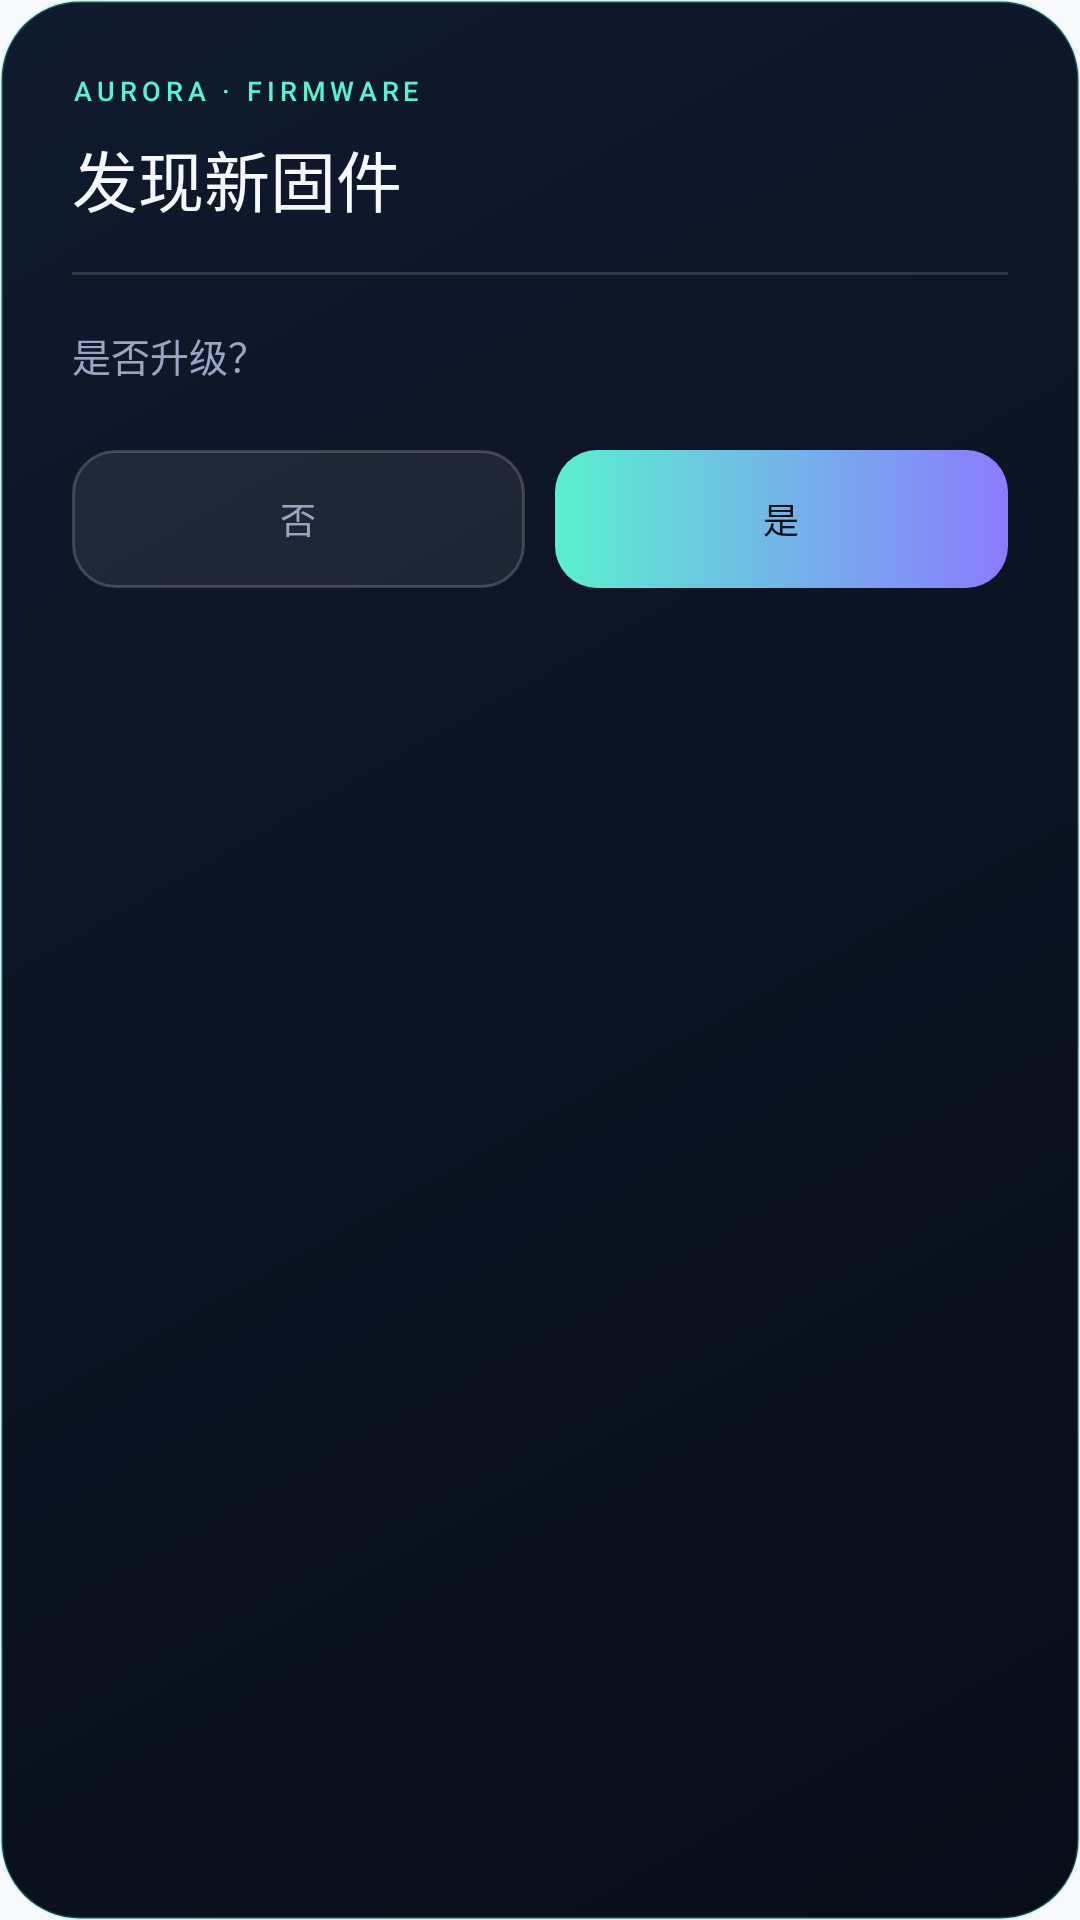

This screen was rendered from an Android layout file. Write that file and the resources it references.
<!-- AndroidManifest.xml: application theme Theme.LS -->
<!-- res/layout/dialog_fota_prompt.xml -->
<?xml version="1.0" encoding="utf-8"?>
<LinearLayout xmlns:android="http://schemas.android.com/apk/res/android"
    android:layout_width="match_parent"
    android:layout_height="wrap_content"
    android:background="@drawable/bg_update_dialog"
    android:orientation="vertical"
    android:paddingStart="24dp"
    android:paddingTop="24dp"
    android:paddingEnd="24dp"
    android:paddingBottom="22dp">

    <TextView
        android:layout_width="wrap_content"
        android:layout_height="wrap_content"
        android:fontFamily="sans-serif-medium"
        android:letterSpacing="0.18"
        android:text="AURORA · FIRMWARE"
        android:textColor="@color/mint"
        android:textSize="9sp" />

    <TextView
        android:id="@+id/fotaDialogTitle"
        android:layout_width="wrap_content"
        android:layout_height="wrap_content"
        android:layout_marginTop="7dp"
        android:fontFamily="sans-serif-medium"
        android:text="发现新固件"
        android:textColor="@color/text_primary"
        android:textSize="22sp" />

    <View
        android:layout_width="match_parent"
        android:layout_height="1dp"
        android:layout_marginTop="15dp"
        android:background="#22FFFFFF" />

    <TextView
        android:id="@+id/fotaDialogMessage"
        android:layout_width="match_parent"
        android:layout_height="wrap_content"
        android:layout_marginTop="17dp"
        android:lineSpacingExtra="4dp"
        android:text="是否升级？"
        android:textColor="@color/text_secondary"
        android:textSize="13sp" />

    <LinearLayout
        android:layout_width="match_parent"
        android:layout_height="wrap_content"
        android:layout_marginTop="22dp"
        android:orientation="horizontal">

        <TextView
            android:id="@+id/fotaDialogNo"
            android:layout_width="0dp"
            android:layout_height="46dp"
            android:layout_weight="1"
            android:background="@drawable/bg_update_secondary"
            android:clickable="true"
            android:focusable="true"
            android:gravity="center"
            android:text="否"
            android:textColor="@color/text_secondary"
            android:textSize="12sp" />

        <TextView
            android:id="@+id/fotaDialogYes"
            android:layout_width="0dp"
            android:layout_height="46dp"
            android:layout_marginStart="10dp"
            android:layout_weight="1"
            android:background="@drawable/bg_update_primary"
            android:clickable="true"
            android:focusable="true"
            android:gravity="center"
            android:text="是"
            android:textColor="#061019"
            android:textSize="12sp" />
    </LinearLayout>
</LinearLayout>
<!-- resources referenced by this layout -->
<resources>
  <color name="mint">#5BF0D0</color>
  <color name="text_primary">#F6F8FF</color>
  <color name="text_secondary">#9AA5C3</color>
  <!-- drawable bg_update_dialog (drawable) -->
  <?xml version="1.0" encoding="utf-8"?>
  <shape xmlns:android="http://schemas.android.com/apk/res/android"
      android:shape="rectangle">
      <gradient
          android:angle="135"
          android:endColor="#101A2E"
          android:startColor="#080D18" />
      <corners android:radius="26dp" />
      <stroke
          android:width="1dp"
          android:color="#405BF0D0" />
  </shape>
  <!-- drawable bg_update_primary (drawable) -->
  <?xml version="1.0" encoding="utf-8"?>
  <shape xmlns:android="http://schemas.android.com/apk/res/android"
      android:shape="rectangle">
      <gradient
          android:angle="0"
          android:endColor="#8B7BFF"
          android:startColor="#5BF0D0" />
      <corners android:radius="14dp" />
  </shape>
  <!-- drawable bg_update_secondary (drawable) -->
  <?xml version="1.0" encoding="utf-8"?>
  <shape xmlns:android="http://schemas.android.com/apk/res/android"
      android:shape="rectangle">
      <solid android:color="#12FFFFFF" />
      <corners android:radius="14dp" />
      <stroke
          android:width="1dp"
          android:color="#2EFFFFFF" />
  </shape>
  <style name="Theme.LS" parent="@android:style/Theme.Material.Light.NoActionBar">
          <item name="android:fontFamily">sans-serif</item>
          <item name="android:windowBackground">@color/ls_bg</item>
          <item name="android:colorAccent">@color/ls_accent</item>
          <item name="android:statusBarColor">@color/ls_bg</item>
          <item name="android:navigationBarColor">@color/ls_bg</item>
          <item name="android:windowLightStatusBar">true</item>
          <item name="android:windowLightNavigationBar">true</item>
          <item name="android:windowNoTitle">true</item>
          <item name="android:windowActionModeOverlay">true</item>
          <item name="android:windowDrawsSystemBarBackgrounds">true</item>
          <item name="android:windowSoftInputMode">adjustResize</item>
      </style>
  <color name="ls_bg">#F7F9FC</color>
  <color name="ls_accent">#4F7CFF</color>
</resources>
